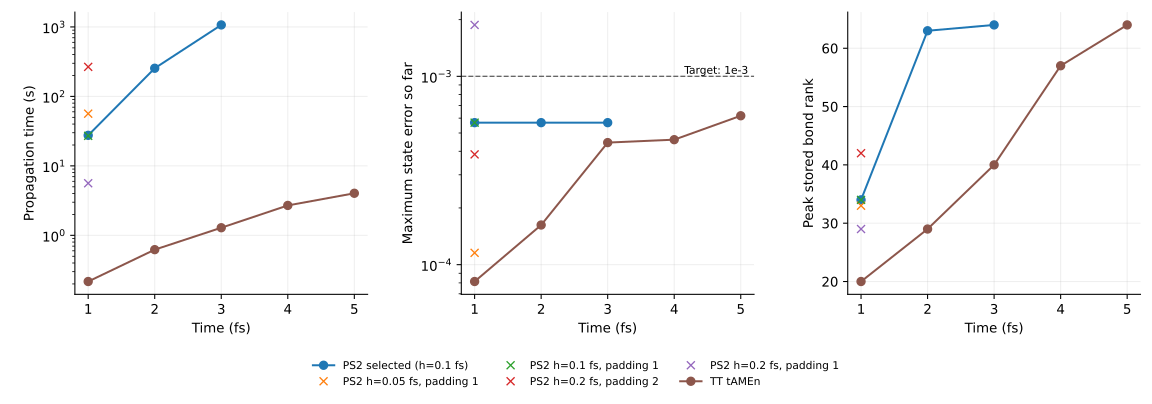

Values plotted in this chart, from the file beside it:
name, repetition, time_fs, seconds, bytes, peak_rank, max_local_dimension, cut_budget_failures, max_state_error, max_density_error, max_trace_error, qualified
ps2_five_fs, 1, 1, 27.54, 8914663488, 34, 110880, 0, 0.0005676, 8.326281642925568e-5, 1.9984484307450202e-15, true
ps2_five_fs, 1, 2, 254.3, 58153475024, 63, 761112, 0, 0.0005676, 0.0001627, 9.77086425027247e-15, true
ps2_five_fs, 1, 3, 1069, 188383517536, 64, 2271360, 0, 0.0005676, 0.0002169, 1.1134129665147606e-14, true
ps2_h005_pad1, 1, 1, 56.47, 19335641984, 33, 121365, 0, 0.0001156, 2.2070099409012584e-5, 8.438813903443803e-15, true
ps2_h01_pad1, 1, 1, 27.07, 8919953248, 34, 110880, 0, 0.0005676, 8.326281642925568e-5, 1.9984484307450202e-15, true
ps2_h02, 1, 1, 266.3, 39228885664, 42, 2850120, 0, 0.0003851, 8.388111051371793e-5, 2.6700067649075317e-15, true
ps2_h02_pad1, 1, 1, 5.625, 2227566008, 29, 30870, 0, 0.001875, 0.0002909, 3.5527137537415864e-15, false
tt, 1, 1, 0.2167, 76848192, 20, 0, 0, 8.137400044833181e-5, 8.897857478231733e-6, 2.8170222516143457e-14, true
tt, 1, 2, 0.6489, 205588384, 29, 0, 0, 0.0001624, 1.9984190789083588e-5, 5.870584714117914e-14, true
tt, 1, 3, 1.312, 401151968, 40, 0, 0, 0.0004448, 4.013746701004084e-5, 9.087600845517265e-14, true
tt, 1, 4, 3.334, 819941128, 57, 0, 0, 0.000461, 8.140866716699825e-5, 1.2167688769085838e-13, true
tt, 1, 5, 4.684, 1205287616, 64, 0, 0, 0.0006176, 0.0001213, 1.50098643484449e-13, true
tt, 2, 1, 0.1098, 68782768, 20, 0, 0, 8.137400044833181e-5, 8.897857478231733e-6, 2.8170222516143457e-14, true
tt, 2, 2, 0.3245, 181928968, 29, 0, 0, 0.0001624, 1.9984190789083588e-5, 5.870584714117914e-14, true
tt, 2, 3, 0.8842, 346175048, 40, 0, 0, 0.0004448, 4.013746701004084e-5, 9.087600845517265e-14, true
tt, 2, 4, 2.563, 702642440, 57, 0, 0, 0.000461, 8.140866716699825e-5, 1.2167688769085838e-13, true
tt, 2, 5, 3.954, 1055924008, 64, 0, 0, 0.0006176, 0.0001213, 1.50098643484449e-13, true
tt, 3, 1, 0.2216, 68782768, 20, 0, 0, 8.137400044833181e-5, 8.897857478231733e-6, 2.8170222516143457e-14, true
tt, 3, 2, 0.6228, 181928968, 29, 0, 0, 0.0001624, 1.9984190789083588e-5, 5.870584714117914e-14, true
tt, 3, 3, 1.288, 346175048, 40, 0, 0, 0.0004448, 4.013746701004084e-5, 9.087600845517265e-14, true
tt, 3, 4, 2.697, 702638264, 57, 0, 0, 0.000461, 8.140866716699825e-5, 1.2167688769085838e-13, true
tt, 3, 5, 4.036, 1055924008, 64, 0, 0, 0.0006176, 0.0001213, 1.50098643484449e-13, true
